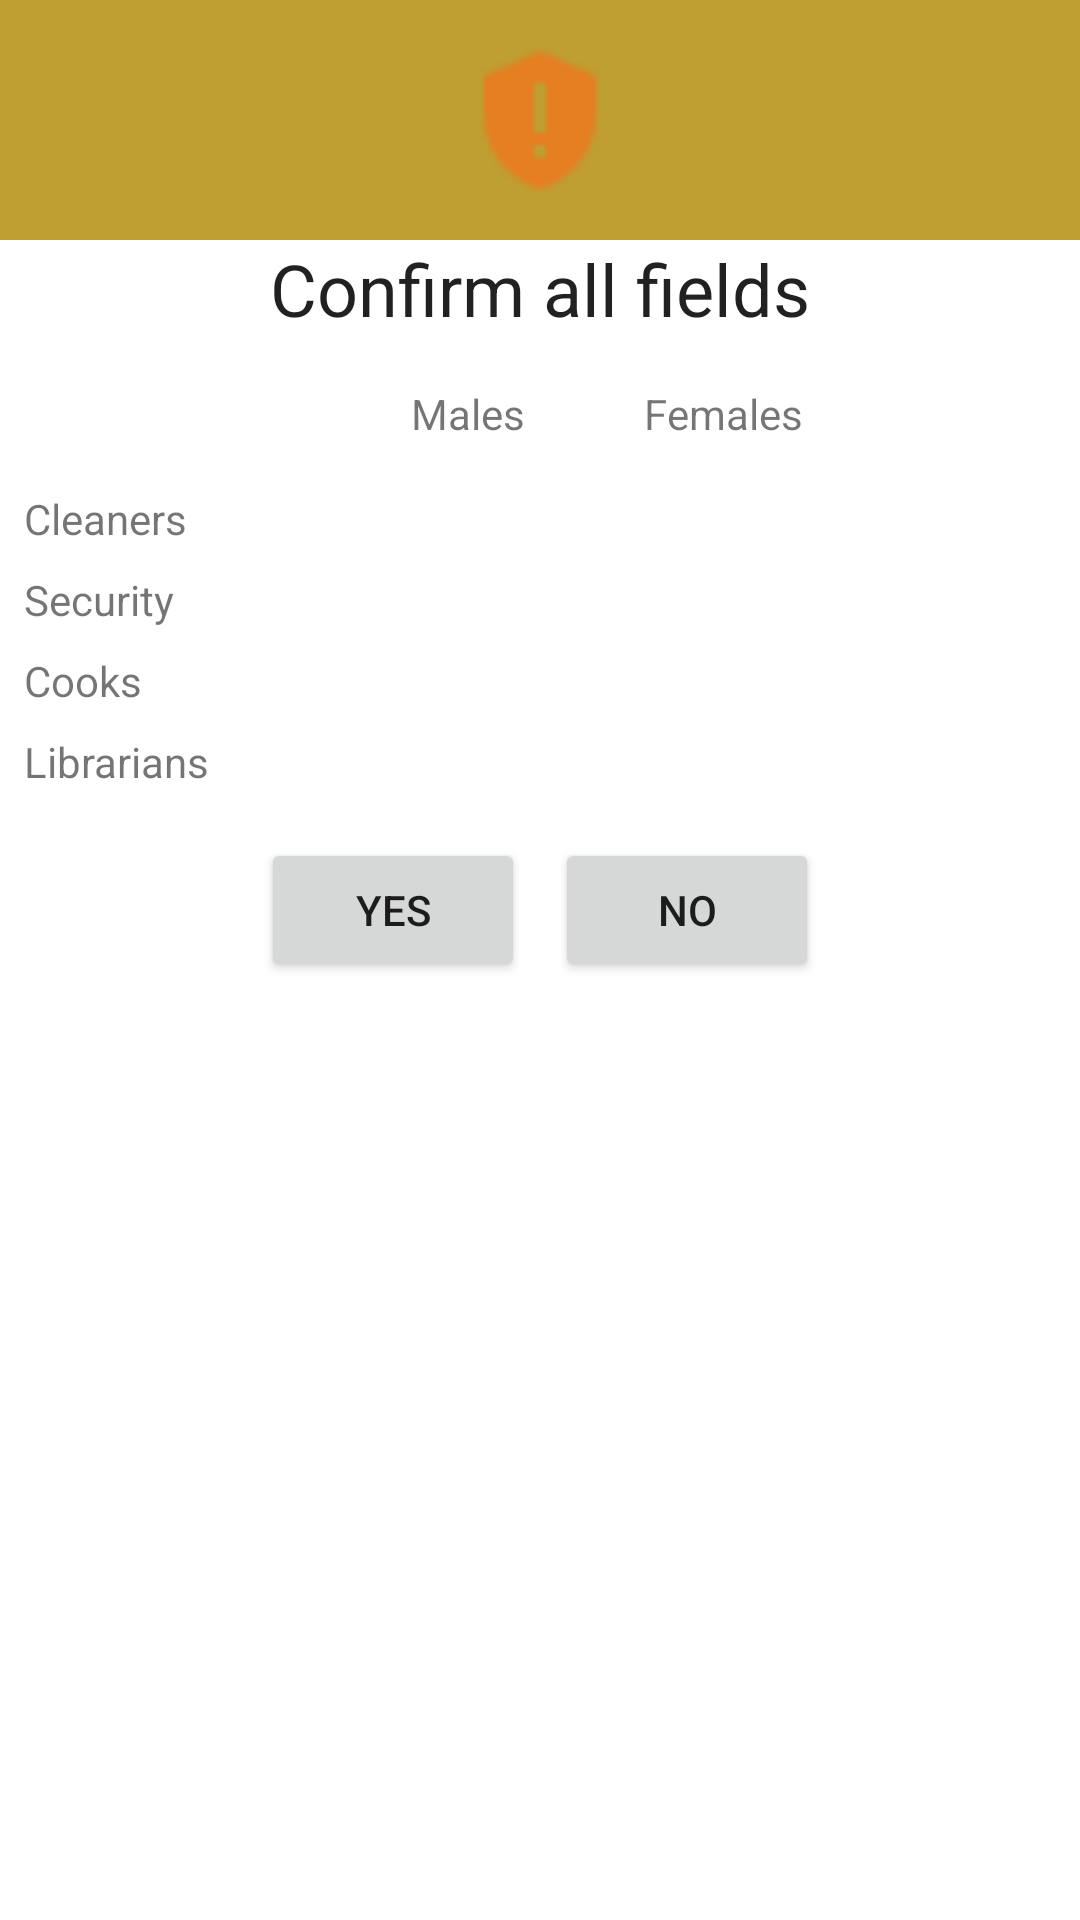

Layout XML and referenced resources for this Android screen:
<!-- AndroidManifest.xml: application theme AppMaterialTheme -->
<!-- res/layout/non_teaching_staff_popup.xml -->
<?xml version="1.0" encoding="utf-8"?>
<androidx.coordinatorlayout.widget.CoordinatorLayout xmlns:android="http://schemas.android.com/apk/res/android"
    android:layout_width="match_parent"
    android:layout_height="match_parent">

    <LinearLayout
        android:layout_width="match_parent"
        android:layout_height="wrap_content"
        android:orientation="vertical">

        <RelativeLayout
            android:layout_width="match_parent"
            android:layout_height="80dp"
            android:background="@color/colorPrimary">

            <ImageView
                android:layout_width="50dp"
                android:layout_height="50dp"
                android:layout_centerInParent="true"
                android:background="@drawable/warning_icon_24" />

        </RelativeLayout>

        <TextView
            android:layout_width="match_parent"
            android:layout_height="wrap_content"
            android:text="Confirm all fields"
            android:textAlignment="center"
            android:textAppearance="@style/TextAppearance.AppCompat.Headline" />

        <androidx.core.widget.NestedScrollView
            android:layout_width="match_parent"
            android:layout_height="wrap_content">

            <LinearLayout
                android:layout_width="match_parent"
                android:layout_height="wrap_content"
                android:orientation="vertical"
                android:padding="8dp">

                <LinearLayout
                    android:layout_width="wrap_content"
                    android:layout_height="wrap_content"
                    android:layout_marginTop="8dp"
                    android:layout_marginBottom="8dp"
                    android:orientation="horizontal">

                    <TextView
                        android:layout_width="80dp"
                        android:layout_height="wrap_content"
                        android:layout_marginStart="108dp"
                        android:layout_marginEnd="5dp"
                        android:gravity="center"
                        android:text="Males" />

                    <TextView
                        android:layout_width="80dp"
                        android:layout_height="wrap_content"
                        android:gravity="center"
                        android:text="Females" />
                </LinearLayout>

                <LinearLayout
                    android:layout_width="wrap_content"
                    android:layout_height="wrap_content"
                    android:layout_marginTop="8dp"
                    android:layout_marginBottom="8dp"
                    android:orientation="horizontal">

                    <TextView
                        android:layout_width="100dp"
                        android:layout_height="wrap_content"
                        android:layout_marginEnd="8dp"
                        android:text="Cleaners" />

                    <TextView
                        android:id="@+id/popup_male_cleaners"
                        android:layout_width="80dp"
                        android:layout_height="wrap_content"
                        android:layout_marginEnd="5dp" />

                    <TextView
                        android:id="@+id/popup_female_cleaners"
                        android:layout_width="80dp"
                        android:layout_height="wrap_content" />
                </LinearLayout>

                <LinearLayout
                    android:layout_width="wrap_content"
                    android:layout_height="wrap_content"
                    android:layout_marginBottom="8dp"
                    android:orientation="horizontal">

                    <TextView
                        android:layout_width="100dp"
                        android:layout_height="wrap_content"
                        android:layout_marginEnd="8dp"
                        android:text="Security" />

                    <TextView
                        android:id="@+id/popup_security_male"
                        android:layout_width="80dp"
                        android:layout_height="wrap_content"
                        android:layout_marginEnd="5dp" />

                    <TextView
                        android:id="@+id/popup_security_female"
                        android:layout_width="80dp"
                        android:layout_height="wrap_content" />
                </LinearLayout>

                <LinearLayout
                    android:layout_width="wrap_content"
                    android:layout_height="wrap_content"
                    android:layout_marginBottom="8dp"
                    android:orientation="horizontal">

                    <TextView
                        android:layout_width="100dp"
                        android:layout_height="wrap_content"
                        android:layout_marginEnd="8dp"
                        android:text="Cooks" />

                    <TextView
                        android:id="@+id/popup_cooks_male"
                        android:layout_width="80dp"
                        android:layout_height="wrap_content"
                        android:layout_marginEnd="5dp" />

                    <TextView
                        android:id="@+id/popup_cooks_female"
                        android:layout_width="80dp"
                        android:layout_height="wrap_content" />
                </LinearLayout>

                <LinearLayout
                    android:layout_width="wrap_content"
                    android:layout_height="wrap_content"
                    android:layout_marginBottom="8dp"
                    android:orientation="horizontal">

                    <TextView
                        android:layout_width="100dp"
                        android:layout_height="wrap_content"
                        android:layout_marginEnd="8dp"
                        android:text="Librarians" />

                    <TextView
                        android:id="@+id/popup_librarian_male"
                        android:layout_width="80dp"
                        android:layout_height="wrap_content"
                        android:layout_marginEnd="5dp" />

                    <TextView
                        android:id="@+id/popup_librarian_female"
                        android:layout_width="80dp"
                        android:layout_height="wrap_content" />
                </LinearLayout>

                <LinearLayout
                    android:layout_width="match_parent"
                    android:layout_height="wrap_content"
                    android:layout_marginBottom="10dp"
                    android:gravity="center"
                    android:orientation="horizontal"
                    android:padding="8dp">

                    <Button
                        android:id="@+id/confirm_button"
                        android:layout_width="wrap_content"
                        android:layout_height="wrap_content"
                        android:layout_marginEnd="10dp"
                        android:text="YES" />

                    <Button
                        android:id="@+id/cancel_button"
                        android:layout_width="wrap_content"
                        android:layout_height="wrap_content"
                        android:text="NO" />
                </LinearLayout>

            </LinearLayout>
        </androidx.core.widget.NestedScrollView>

    </LinearLayout>

</androidx.coordinatorlayout.widget.CoordinatorLayout>
<!-- resources referenced by this layout -->
<resources>
  <color name="colorPrimary">#bf9e32</color>
  <!-- drawable warning_icon_24: png bitmap (drawable, 429 bytes) -->
  <style name="AppMaterialTheme" parent="Theme.MaterialComponents.Light.NoActionBar">
          <item name="colorPrimary">@color/colorPrimary</item>
          <item name="colorPrimaryDark">@color/colorPrimaryDark</item>
          <item name="colorAccent">@color/colorAccent</item>
          <item name="textInputStyle">@style/MaterialTextInputStyle</item>
      </style>
  <color name="colorPrimaryDark">#aa8c2c</color>
  <color name="colorAccent">#7cb9ef</color>
  <style name="MaterialTextInputStyle" parent="Widget.MaterialComponents.TextInputLayout.OutlinedBox" />
</resources>
